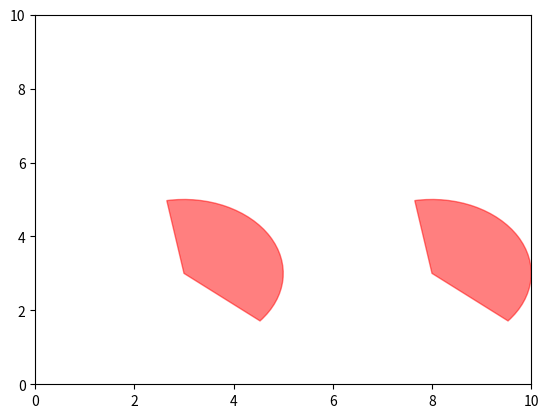

Source code (Python):
from matplotlib import pyplot as plt
import numpy as np
from matplotlib.patches import Wedge
import random

class Sensor():
    def __init__(self, xi, yi, betai, r, alpha):
        self.xi = xi
        self.yi = yi
        self.betai = betai
        self.r = r
        self.alpha = alpha
        self.lr = 2 * self.r if alpha >= np.pi / 2 else np.max(self.r, 2 * r * np.sin(alpha))
class Sensors_field():
    def __init__(self, lenght, height):
        self.L=lenght
        self.H=height
        # self.n=num_station
        # self.to = num_mobile
        # # alpha la nua goc nhin cua sensor
        # self.alpha = alpha
        #
        # self.r = r

        #sensor la danh sach cac sensor gom cac truong betai la huong voi tia Ox, li la location (xi, yi)
        self.sensors_list = []
        # mobile sensor
        self.mobile_sensor = []
        #tap cac duong di dinh khong giao nhau co tong do dai nho nhat
        self.P_sao_q=[]
        #k-auxiliary set cua P_sao_q
        self.P_k_q = []
        #tap k barriers toi uu cua bai toan Min-num-mobile(k)
        self.P_k = []
    def create_sensors_randomly(self, num_sensor = 100, r=3):
        for i in range(0, num_sensor):
            sensor = Sensor(xi=random.uniform(0, self.L), yi = random.uniform(0, self.H), betai= random.uniform(0, 360), r=r)
            self.sensors_list.append(sensor)
    def field_show(self):
        fig = plt.figure()
        ax = fig.add_subplot(111)
        for sens in self.sensors_list:
            fov = Wedge((sens.xi, sens.yi), sens.r, sens.betai-sens.alpha, sens.betai+sens.alpha, color="r", alpha=0.5)
            ax.add_artist(fov)
        plt.xlim(xmax = self.L, xmin=0)
        plt.ylim(ymax = self.H, ymin = 0)
        plt.show()
        pass
    def add_sensor(self, sensor):
        self.sensors_list.append(sensor)
if __name__ == '__main__':
    # sensor_field = Sensors_field(lenght=30, height=10, num_station=12, num_mobile=20, alpha=60)
    # sensor_field.create_sensors_randomly(num_sensor=sensor_field.n, r=3)
    sensor_field = Sensors_field(10, 10)
    alpha = 70
    sensor_field.add_sensor(sensor=Sensor(3, 3, 30, 2, alpha))
    sensor_field.add_sensor(sensor=Sensor(8, 3, 30, 2, alpha))
    sensor_field.field_show()


